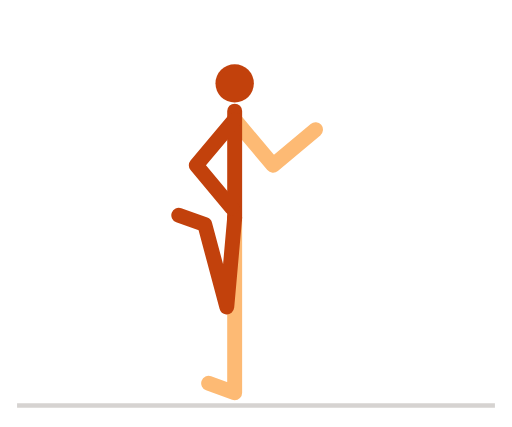
t = 0.00 s
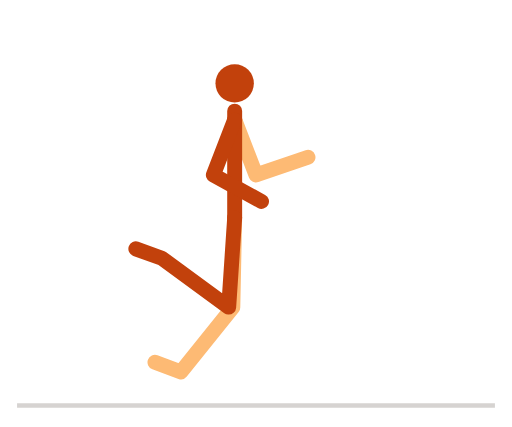
t = 0.10 s
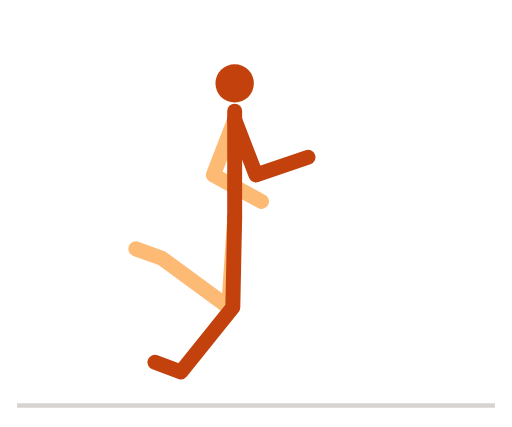
t = 0.20 s
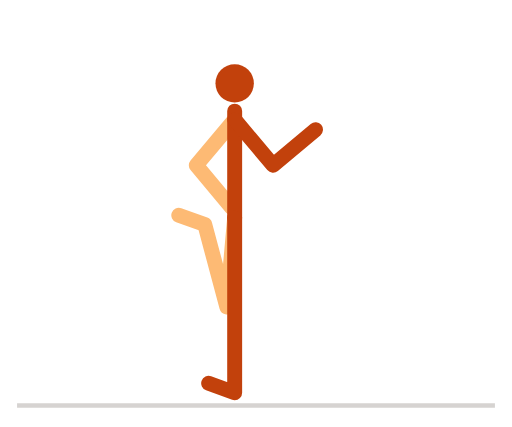
t = 0.30 s
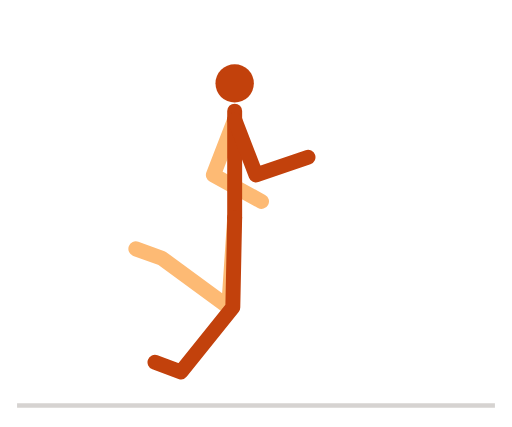
t = 0.40 s
t = 0.50 s: frame unchanged from t = 0.10 s, image omitted

The animated SVG that drew these frames (rendered in a browser with its animation timeline set to each time). Animation: 7 SMIL elements (animate=7); one cycle of 0.60 s, repeats indefinitely.

<svg xmlns="http://www.w3.org/2000/svg" viewBox="0 0 240 200" width="240" height="200" role="img" aria-label="后踢腿">
<title>后踢腿</title>
<style>
path{fill:none;stroke-width:7;stroke-linecap:round;stroke-linejoin:round}
.n{stroke:#c2410c}.f{stroke:#fdba74}.h{fill:#c2410c}
.g{stroke:#d6d3d1}.p{stroke:#a8a29e}.b{fill:#e7e5e4;stroke:#a8a29e;stroke-width:1.5}
@media (prefers-color-scheme:dark){.n{stroke:#fb923c}.f{stroke:#9a3412}.h{fill:#fb923c}.g{stroke:#44403c}.p{stroke:#78716c}.b{fill:#292524;stroke:#57534e}}
</style>
<line class="g" x1="8" y1="190" x2="232" y2="190" stroke-width="2"/>
<path class="f" d="M110 102L110 144L110 184L97.8 179.6"><animate attributeName="d" dur="0.6s" repeatCount="indefinite" values="M110 102L110 144L110 184L97.8 179.6;M110 102L109.8 144L104.1 183.6L91.9 179.1;M110 102L109.3 144L88.7 178.3L76.5 173.8;M110 102L108.6 144L72.6 161.4L60.4 157;M110 102L107.8 143.9L68.5 136.4L56.3 132;M110 102L107 143.9L78.2 116.1L66 111.7;M110 102L106.5 143.9L90.8 107.1L78.6 102.6;M110 102L106.3 143.8L96 105.2L83.8 100.8;M110 102L106.5 143.9L90.8 107.1L78.6 102.6;M110 102L107 143.9L78.2 116.1L66 111.7;M110 102L107.8 143.9L68.5 136.4L56.3 132;M110 102L108.6 144L72.6 161.4L60.4 157;M110 102L109.3 144L88.7 178.3L76.5 173.8;M110 102L109.8 144L104.1 183.6L91.9 179.1;M110 102L110 144L110 184L97.8 179.6"/></path><path class="f" d="M110 56L128 77.4L147.9 60.7"><animate attributeName="d" dur="0.6s" repeatCount="indefinite" values="M110 56L128 77.4L147.9 60.7;M110 56L126.5 78.6L147.6 63.5;M110 56L121.8 81.4L145.7 71.2;M110 56L114.3 83.7L140.2 81.4;M110 56L105.7 83.7L130.8 90.4;M110 56L98.2 81.4L120 95.6;M110 56L93.5 78.6L111.7 97.2;M110 56L92 77.4L108.7 97.4;M110 56L93.5 78.6L111.7 97.2;M110 56L98.2 81.4L120 95.6;M110 56L105.7 83.7L130.8 90.4;M110 56L114.3 83.7L140.2 81.4;M110 56L121.8 81.4L145.7 71.2;M110 56L126.5 78.6L147.6 63.5;M110 56L128 77.4L147.9 60.7"/></path><path class="n" d="M110 102L110 52"><animate attributeName="d" dur="0.6s" repeatCount="indefinite" values="M110 102L110 52;M110 102L110 52;M110 102L110 52;M110 102L110 52;M110 102L110 52;M110 102L110 52;M110 102L110 52;M110 102L110 52;M110 102L110 52;M110 102L110 52;M110 102L110 52;M110 102L110 52;M110 102L110 52;M110 102L110 52;M110 102L110 52"/></path><path class="n" d="M110 102L106.3 143.8L96 105.2L83.8 100.8"><animate attributeName="d" dur="0.6s" repeatCount="indefinite" values="M110 102L106.3 143.8L96 105.2L83.8 100.8;M110 102L106.5 143.9L90.8 107.1L78.6 102.6;M110 102L107 143.9L78.2 116.1L66 111.7;M110 102L107.8 143.9L68.5 136.4L56.3 132;M110 102L108.6 144L72.6 161.4L60.4 157;M110 102L109.3 144L88.7 178.3L76.5 173.8;M110 102L109.8 144L104.1 183.6L91.9 179.1;M110 102L110 144L110 184L97.8 179.6;M110 102L109.8 144L104.1 183.6L91.9 179.1;M110 102L109.3 144L88.7 178.3L76.5 173.8;M110 102L108.6 144L72.6 161.4L60.4 157;M110 102L107.8 143.9L68.5 136.4L56.3 132;M110 102L107 143.9L78.2 116.1L66 111.7;M110 102L106.5 143.9L90.8 107.1L78.6 102.6;M110 102L106.3 143.8L96 105.2L83.8 100.8"/></path><path class="n" d="M110 56L92 77.4L108.7 97.4"><animate attributeName="d" dur="0.6s" repeatCount="indefinite" values="M110 56L92 77.4L108.7 97.4;M110 56L93.5 78.6L111.7 97.2;M110 56L98.2 81.4L120 95.6;M110 56L105.7 83.7L130.8 90.4;M110 56L114.3 83.7L140.2 81.4;M110 56L121.8 81.4L145.7 71.2;M110 56L126.5 78.6L147.6 63.5;M110 56L128 77.4L147.9 60.7;M110 56L126.5 78.6L147.6 63.5;M110 56L121.8 81.4L145.7 71.2;M110 56L114.3 83.7L140.2 81.4;M110 56L105.7 83.7L130.8 90.4;M110 56L98.2 81.4L120 95.6;M110 56L93.5 78.6L111.7 97.2;M110 56L92 77.4L108.7 97.4"/></path><circle class="h" r="9" cx="110" cy="39"><animate attributeName="cx" dur="0.6s" repeatCount="indefinite" values="110;110;110;110;110;110;110;110;110;110;110;110;110;110;110"/><animate attributeName="cy" dur="0.6s" repeatCount="indefinite" values="39;39;39;39;39;39;39;39;39;39;39;39;39;39;39"/></circle>
</svg>
